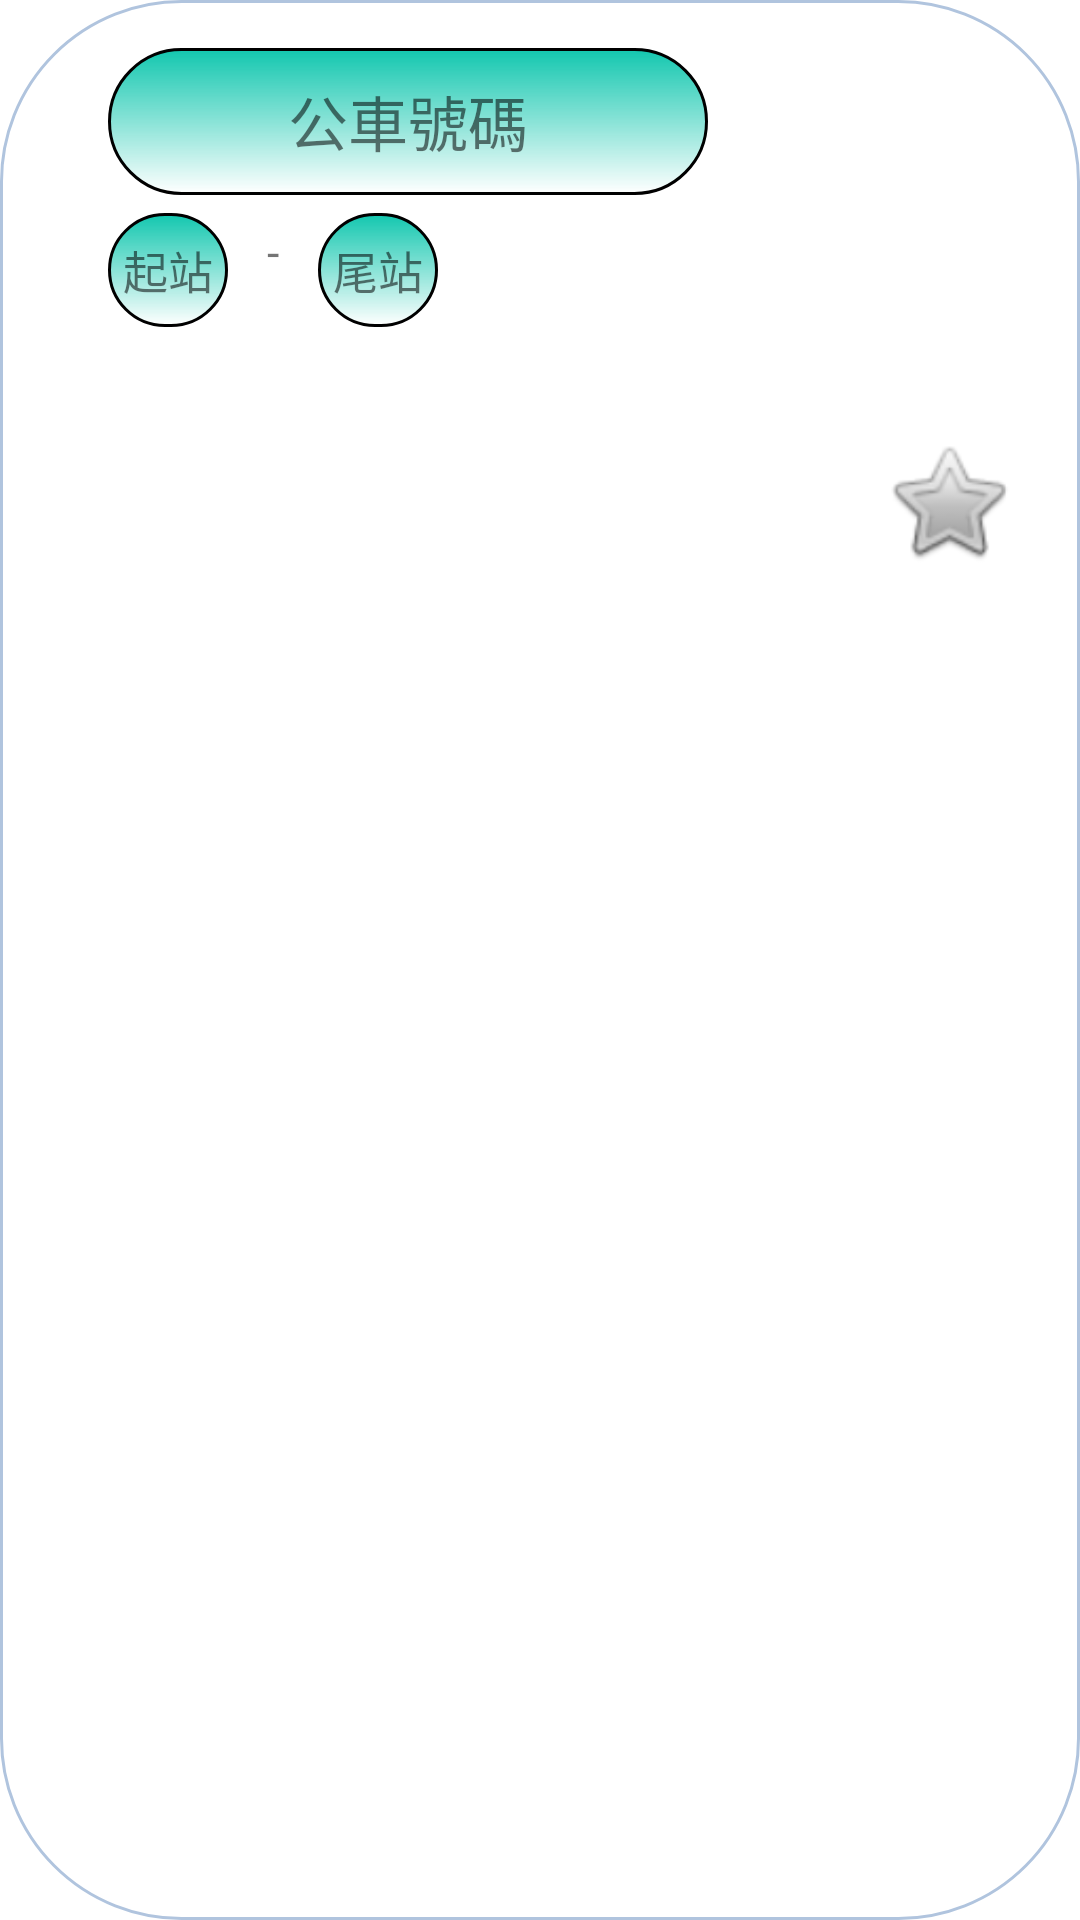

Reconstruct the res/layout file that produces this screen, plus the resources it refers to.
<!-- AndroidManifest.xml: application theme Theme.Bus -->
<!-- res/layout/likelist.xml -->
<?xml version="1.0" encoding="utf-8"?>
<androidx.constraintlayout.widget.ConstraintLayout xmlns:android="http://schemas.android.com/apk/res/android"
    xmlns:app="http://schemas.android.com/apk/res-auto"
    xmlns:tools="http://schemas.android.com/tools"
    android:layout_width="match_parent"
    android:layout_height="113dp"
    app:layout_constraintBottom_toBottomOf="parent"
    app:layout_constraintEnd_toEndOf="parent"
    app:layout_constraintHorizontal_bias="0.0"
    app:layout_constraintStart_toStartOf="parent"
    app:layout_constraintTop_toTopOf="parent"
    android:background="@drawable/border"
    app:layout_constraintVertical_bias="0.0">

    <TextView
        android:id="@+id/routename"
        android:layout_width="200dp"
        android:layout_height="49dp"
        android:layout_marginStart="36dp"
        android:layout_marginTop="16dp"
        android:background="@drawable/textview_border"
        android:gravity="center"
        android:text="@string/routename"
        android:textSize="20sp"
        app:layout_constraintStart_toStartOf="parent"
        app:layout_constraintTop_toTopOf="parent" />

    <TextView
        android:id="@+id/startstation"
        android:layout_width="wrap_content"
        android:layout_height="38dp"
        android:background="@drawable/textview_border"
        android:gravity="center"
        android:text="@string/startstation"
        android:layout_marginTop="6dp"
        android:textSize="15sp"
        app:layout_constraintBottom_toBottomOf="parent"
        app:layout_constraintStart_toStartOf="@+id/routename"
        app:layout_constraintTop_toBottomOf="@+id/routename"
        app:layout_constraintVertical_bias="0.0" />

    <TextView
        android:id="@+id/textView6"
        android:layout_width="30dp"
        android:layout_height="38dp"
        android:gravity="center"
        android:text="@string/dash"
        android:textSize="15sp"
        app:layout_constraintBottom_toBottomOf="parent"
        app:layout_constraintStart_toEndOf="@+id/startstation"
        app:layout_constraintTop_toBottomOf="@+id/routename"
        app:layout_constraintVertical_bias="0.0" />

    <TextView
        android:id="@+id/endstation"
        android:layout_width="wrap_content"
        android:layout_height="38dp"
        android:background="@drawable/textview_border"
        android:gravity="center"
        android:text="@string/endstation"
        android:textSize="15sp"
        android:layout_marginTop="6dp"
        app:layout_constraintBottom_toBottomOf="parent"
        app:layout_constraintStart_toEndOf="@+id/textView6"
        app:layout_constraintTop_toBottomOf="@+id/routename"
        app:layout_constraintVertical_bias="0.0" />

    <ImageView
        android:id="@+id/imageView"
        android:layout_width="45dp"
        android:layout_height="47dp"
        app:layout_constraintBottom_toBottomOf="parent"
        app:layout_constraintEnd_toEndOf="parent"
        app:layout_constraintHorizontal_bias="0.731"
        app:layout_constraintStart_toEndOf="@+id/routename"
        app:layout_constraintTop_toTopOf="parent"
        app:layout_constraintVertical_bias="0.242"
        app:srcCompat="@android:drawable/btn_star_big_off" />


    
    


    
    
    
    
    


</androidx.constraintlayout.widget.ConstraintLayout>
<!-- resources referenced by this layout -->
<resources>
  <!-- drawable border (drawable) -->
  <?xml version="1.0" encoding="utf-8"?>
  <shape
      xmlns:android="http://schemas.android.com/apk/res/android"
      android:shape="rectangle" >
      
      <solid android:color="#ffffff" />
      
      <stroke
          android:width="1dip"
          android:color="#B0C4DE" />
      
      <corners android:radius="2dp" />
      
      <gradient
          android:angle="720" />
      
      <corners
          android:bottomLeftRadius="60dp"
          android:bottomRightRadius="60dp"
          android:topLeftRadius="60dp"
          android:topRightRadius="60dp" />
  </shape>
      
  <!-- drawable textview_border (drawable) -->
  <?xml version="1.0" encoding="utf-8"?>
      <shape
          xmlns:android="http://schemas.android.com/apk/res/android"
          android:shape="rectangle" >
          
          <solid android:color="#ffffff" />
          
          <stroke
              android:width="1dip"
              android:color="#000000" />
          
          <corners android:radius="3dp" />
          
          <padding
              android:bottom="5dp"
              android:left="5dp"
              android:right="5dp"
              android:top="5dp" />
          
          <gradient
              android:angle="270"
              android:startColor="#13C7AF" />
          
          <corners
              android:bottomLeftRadius="200dp"
              android:bottomRightRadius="200dp"
              android:topLeftRadius="200dp"
              android:topRightRadius="200dp" />
      </shape>
  
  <string name="dash">-</string>
  <string name="endstation">尾站</string>
  <string name="routename">公車號碼</string>
  <string name="startstation">起站</string>
  <style name="Theme.Bus" parent="Theme.MaterialComponents.DayNight.DarkActionBar">
          
          <item name="colorPrimary">@color/purple_500</item>
          <item name="colorPrimaryVariant">@color/purple_700</item>
          <item name="colorOnPrimary">@color/white</item>
          
          <item name="colorSecondary">@color/teal_200</item>
          <item name="colorSecondaryVariant">@color/teal_700</item>
          <item name="colorOnSecondary">@color/black</item>
          
          <item name="android:statusBarColor" tools:targetApi="l">?attr/colorPrimaryVariant</item>
          
  
  
      </style>
  <!-- not gathered from this repository: default colours our renderer supplied (Android Studio template values) -->
  <color name="purple_500">#FF6200EE</color>
  <color name="purple_700">#FF3700B3</color>
  <color name="teal_200">#FF03DAC5</color>
  <color name="teal_700">#FF018786</color>
  <color name="black">#FF000000</color>
  <color name="white">#FFFFFFFF</color>
</resources>
